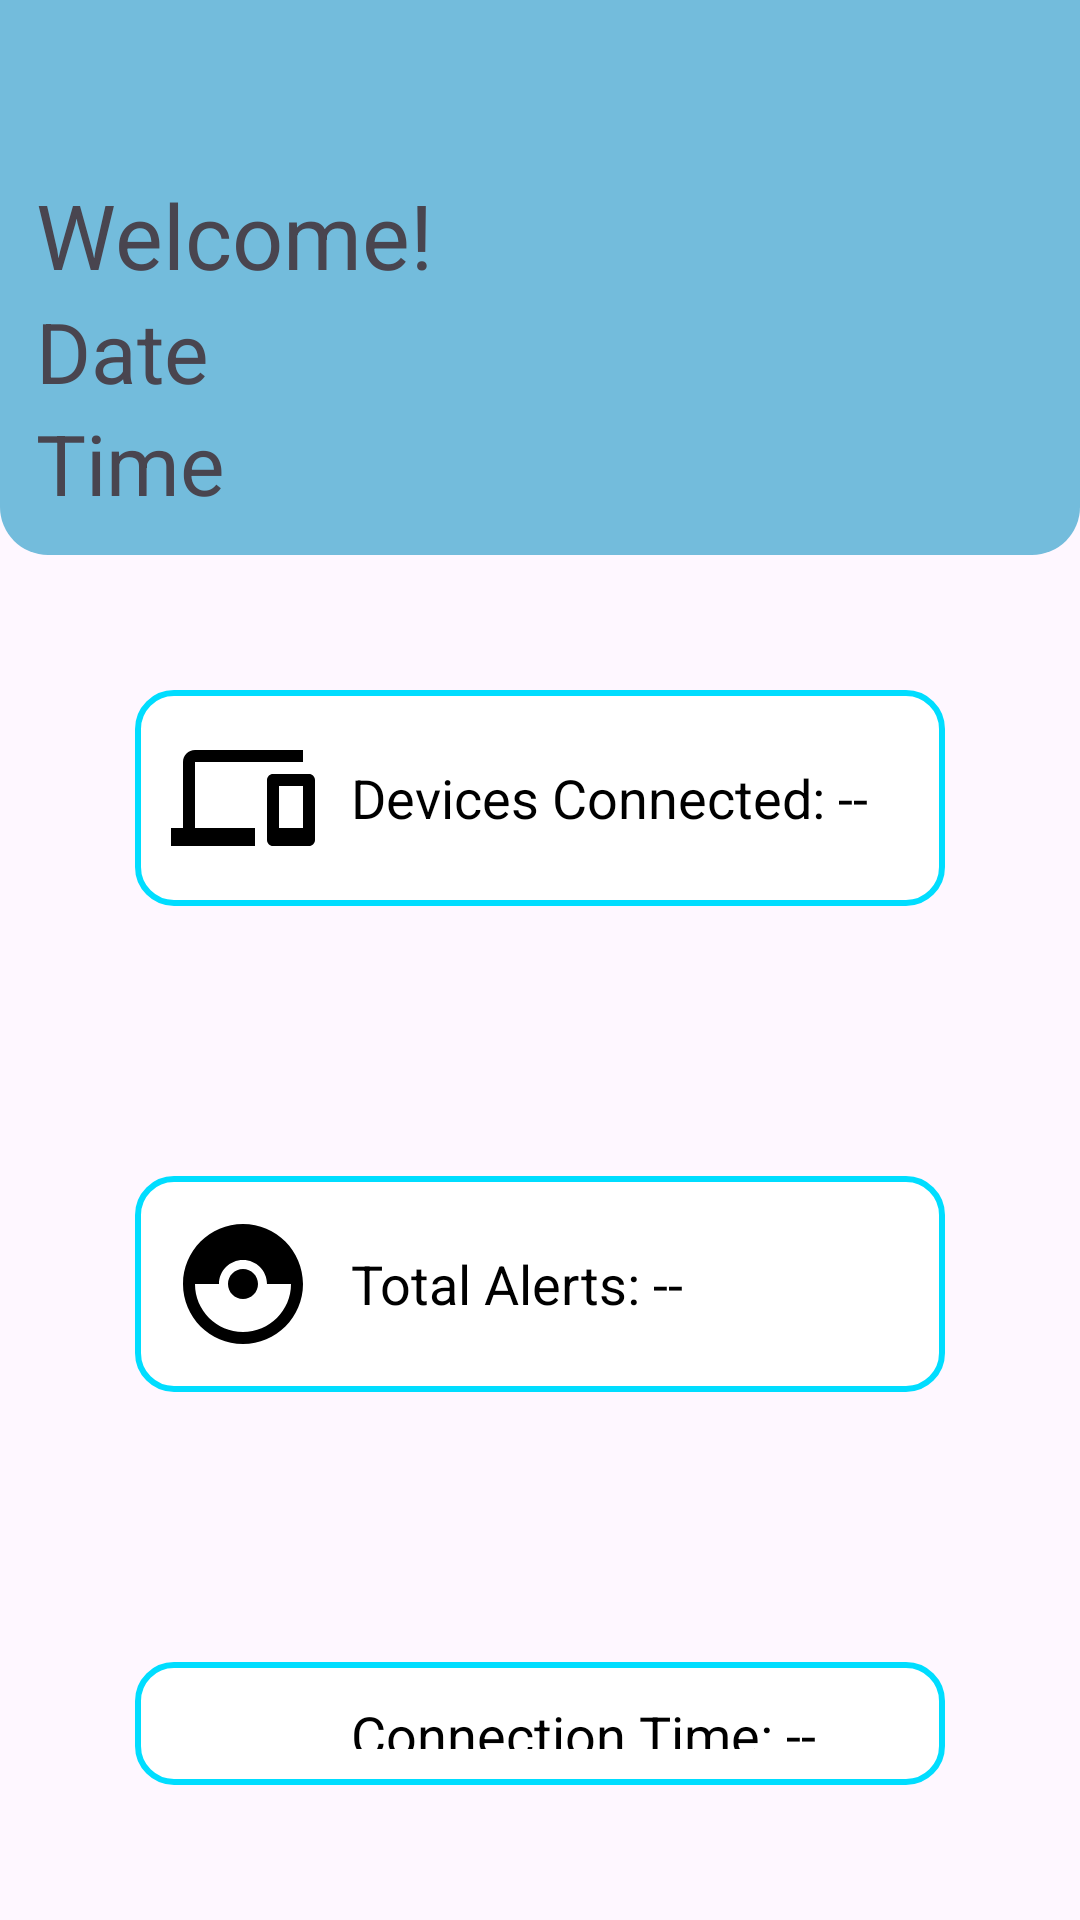

Here is an Android app screen rendered from its layout file. Give the layout XML and the strings, colors and styles it references.
<!-- AndroidManifest.xml: application theme AppTheme -->
<!-- res/layout/fragment_home.xml -->
<?xml version="1.0" encoding="utf-8"?>
<FrameLayout xmlns:android="http://schemas.android.com/apk/res/android"
    xmlns:tools="http://schemas.android.com/tools"
    android:layout_width="match_parent"
    android:layout_height="match_parent"
    tools:context=".HomeFragment">

    <LinearLayout
        android:layout_width="match_parent"
        android:layout_height="match_parent"
        android:orientation="vertical">

        
        <LinearLayout
            android:layout_width="match_parent"
            android:layout_height="185dp"
            android:background="@drawable/header_bg"
            android:gravity="bottom"
            android:orientation="vertical"
            android:padding="12dp">

            <TextView
                android:layout_width="match_parent"
                android:layout_height="wrap_content"
                android:text="Welcome!"
                android:textSize="30sp" />

            <TextView
                android:id="@+id/xml_text_date"
                android:layout_width="match_parent"
                android:layout_height="wrap_content"
                android:text="Date"
                android:textSize="28sp" />

            <TextView
                android:id="@+id/xml_text_time"
                android:layout_width="match_parent"
                android:layout_height="wrap_content"
                android:text="Time"
                android:textSize="28sp" />
        </LinearLayout>

        
        <LinearLayout
            android:layout_width="match_parent"
            android:layout_height="wrap_content"
            android:orientation="horizontal"
            android:padding="12dp"
            android:layout_margin="45dp"
            android:background="@drawable/box_outline_blue">

            <ImageView
                android:layout_width="48dp"
                android:layout_height="48dp"
                android:src="@drawable/baseline_devices_24"
                android:contentDescription="Devices icon"
                android:layout_gravity="center_vertical"
                android:layout_marginEnd="12dp" />

            <TextView
                android:id="@+id/devices_connected_text"
                android:layout_width="wrap_content"
                android:layout_height="wrap_content"
                android:text="Devices Connected: --"
                android:textSize="18sp"
                android:textColor="@android:color/black"
                android:layout_gravity="center_vertical" />
        </LinearLayout>

        
        <LinearLayout
            android:layout_width="match_parent"
            android:layout_height="wrap_content"
            android:orientation="horizontal"
            android:padding="12dp"
            android:layout_margin="45dp"
            android:background="@drawable/box_outline_blue">

            <ImageView
                android:layout_width="48dp"
                android:layout_height="48dp"
                android:src="@drawable/outline_catching_pokemon_24"
                android:contentDescription="Alerts icon"
                android:layout_gravity="center_vertical"
                android:layout_marginEnd="12dp" />

            <TextView
                android:id="@+id/total_alerts_text"
                android:layout_width="wrap_content"
                android:layout_height="wrap_content"
                android:text="Total Alerts: --"
                android:textSize="18sp"
                android:textColor="@android:color/black"
                android:layout_gravity="center_vertical" />
        </LinearLayout>

        
        <LinearLayout
            android:layout_width="match_parent"
            android:layout_height="wrap_content"
            android:orientation="horizontal"
            android:padding="12dp"
            android:layout_margin="45dp"
            android:background="@drawable/box_outline_blue">

            <ImageView
                android:layout_width="48dp"
                android:layout_height="48dp"
                android:src="@drawable/timer"
                android:contentDescription="Connection time icon"
                android:layout_gravity="center_vertical"
                android:layout_marginEnd="12dp" />

            <TextView
                android:id="@+id/connection_time_text"
                android:layout_width="wrap_content"
                android:layout_height="wrap_content"
                android:text="Connection Time: --"
                android:textSize="18sp"
                android:textColor="@android:color/black"
                android:layout_gravity="center_vertical" />
        </LinearLayout>
    </LinearLayout>
</FrameLayout>
<!-- resources referenced by this layout -->
<resources>
  <!-- drawable baseline_devices_24 (drawable) -->
  <vector xmlns:android="http://schemas.android.com/apk/res/android" android:height="24dp" android:tint="#000000" android:viewportHeight="24" android:viewportWidth="24" android:width="24dp">
        
      <path android:fillColor="@android:color/white" android:pathData="M4,6h18L22,4L4,4c-1.1,0 -2,0.9 -2,2v11L0,17v3h14v-3L4,17L4,6zM23,8h-6c-0.55,0 -1,0.45 -1,1v10c0,0.55 0.45,1 1,1h6c0.55,0 1,-0.45 1,-1L24,9c0,-0.55 -0.45,-1 -1,-1zM22,17h-4v-7h4v7z"/>
      
  </vector>
  <!-- drawable box_outline_blue (drawable) -->
  <?xml version="1.0" encoding="utf-8"?>
  
  <shape xmlns:android="http://schemas.android.com/apk/res/android"
      android:shape="rectangle">
  
  
      <solid android:color="@android:color/white" />
  
  
      <stroke
          android:width="2dp"
          android:color="@android:color/holo_blue_bright" />
  
  
      <corners android:radius="12dp" />
  </shape>
  <!-- drawable header_bg (drawable) -->
  <?xml version="1.0" encoding="utf-8"?>
  
  <shape xmlns:android="http://schemas.android.com/apk/res/android">
      <solid android:color="@color/blue" /> 
      <corners
          android:bottomRightRadius="16dp"
          android:bottomLeftRadius="16dp" />
  </shape>
  <!-- drawable outline_catching_pokemon_24 (drawable) -->
  <vector xmlns:android="http://schemas.android.com/apk/res/android" android:height="24dp" android:tint="#000000" android:viewportHeight="24" android:viewportWidth="24" android:width="24dp">
        
      <path android:fillColor="@android:color/white" android:pathData="M14.5,12c0,1.38 -1.12,2.5 -2.5,2.5c-1.38,0 -2.5,-1.12 -2.5,-2.5s1.12,-2.5 2.5,-2.5C13.38,9.5 14.5,10.62 14.5,12zM22,12c0,5.52 -4.48,10 -10,10C6.48,22 2,17.52 2,12S6.48,2 12,2C17.52,2 22,6.48 22,12zM20,12h-4c0,-2.21 -1.79,-4 -4,-4c-2.21,0 -4,1.79 -4,4H4c0,4.41 3.59,8 8,8C16.41,20 20,16.41 20,12z"/>
      
  </vector>
  <style name="AppTheme" parent="Theme.Material3.Light.NoActionBar">
          <item name="colorPrimary">@color/blue</item>
          <item name="colorPrimaryVariant">@color/blue</item>
          <item name="android:statusBarColor">@color/blue</item>
      </style>
  <color name="blue">#73BCDC</color>
</resources>
